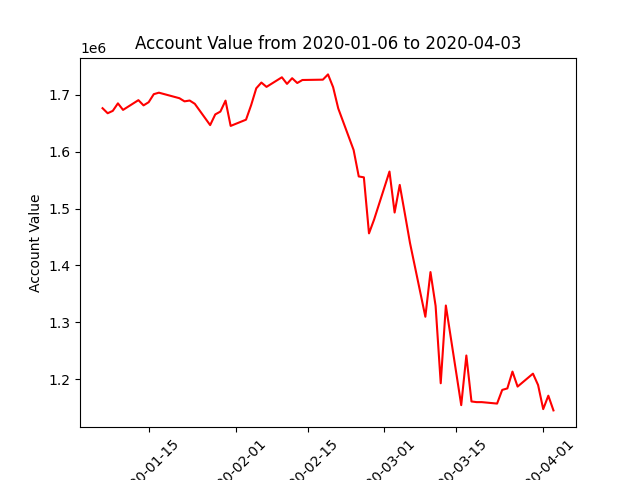

Values plotted in this chart, from the file beside it:
datadate, account_value
20200106, 1675970
20200107, 1667121
20200108, 1671336
20200109, 1684476
20200110, 1673017
20200113, 1690108
20200114, 1680929
20200115, 1686486
20200116, 1700616
20200117, 1703216
20200121, 1693515
20200122, 1687987
20200123, 1689444
20200124, 1683734
20200127, 1646325
20200128, 1665107
20200129, 1670063
20200130, 1689267
20200131, 1644905
20200203, 1655832
20200204, 1681339
20200205, 1710910
20200206, 1720967
20200207, 1713391
20200210, 1730232
20200211, 1718643
20200212, 1728616
20200213, 1720183
20200214, 1725460
20200218, 1726056
20200219, 1735286
20200220, 1712828
20200221, 1675530
20200224, 1602619
20200225, 1556249
20200226, 1554663
20200227, 1456355
20200228, 1480685
20200302, 1564852
20200303, 1492943
20200304, 1541433
20200305, 1490956
20200306, 1439607
20200309, 1310088
20200310, 1388452
20200311, 1329090
20200312, 1193384
20200313, 1329808
20200316, 1154972
20200317, 1242098
20200318, 1161441
20200319, 1160280
20200320, 1160280
20200323, 1157731
20200324, 1181707
20200325, 1184328
20200326, 1213852
20200327, 1187536
20200330, 1210246
20200331, 1190290
... 3 more rows
